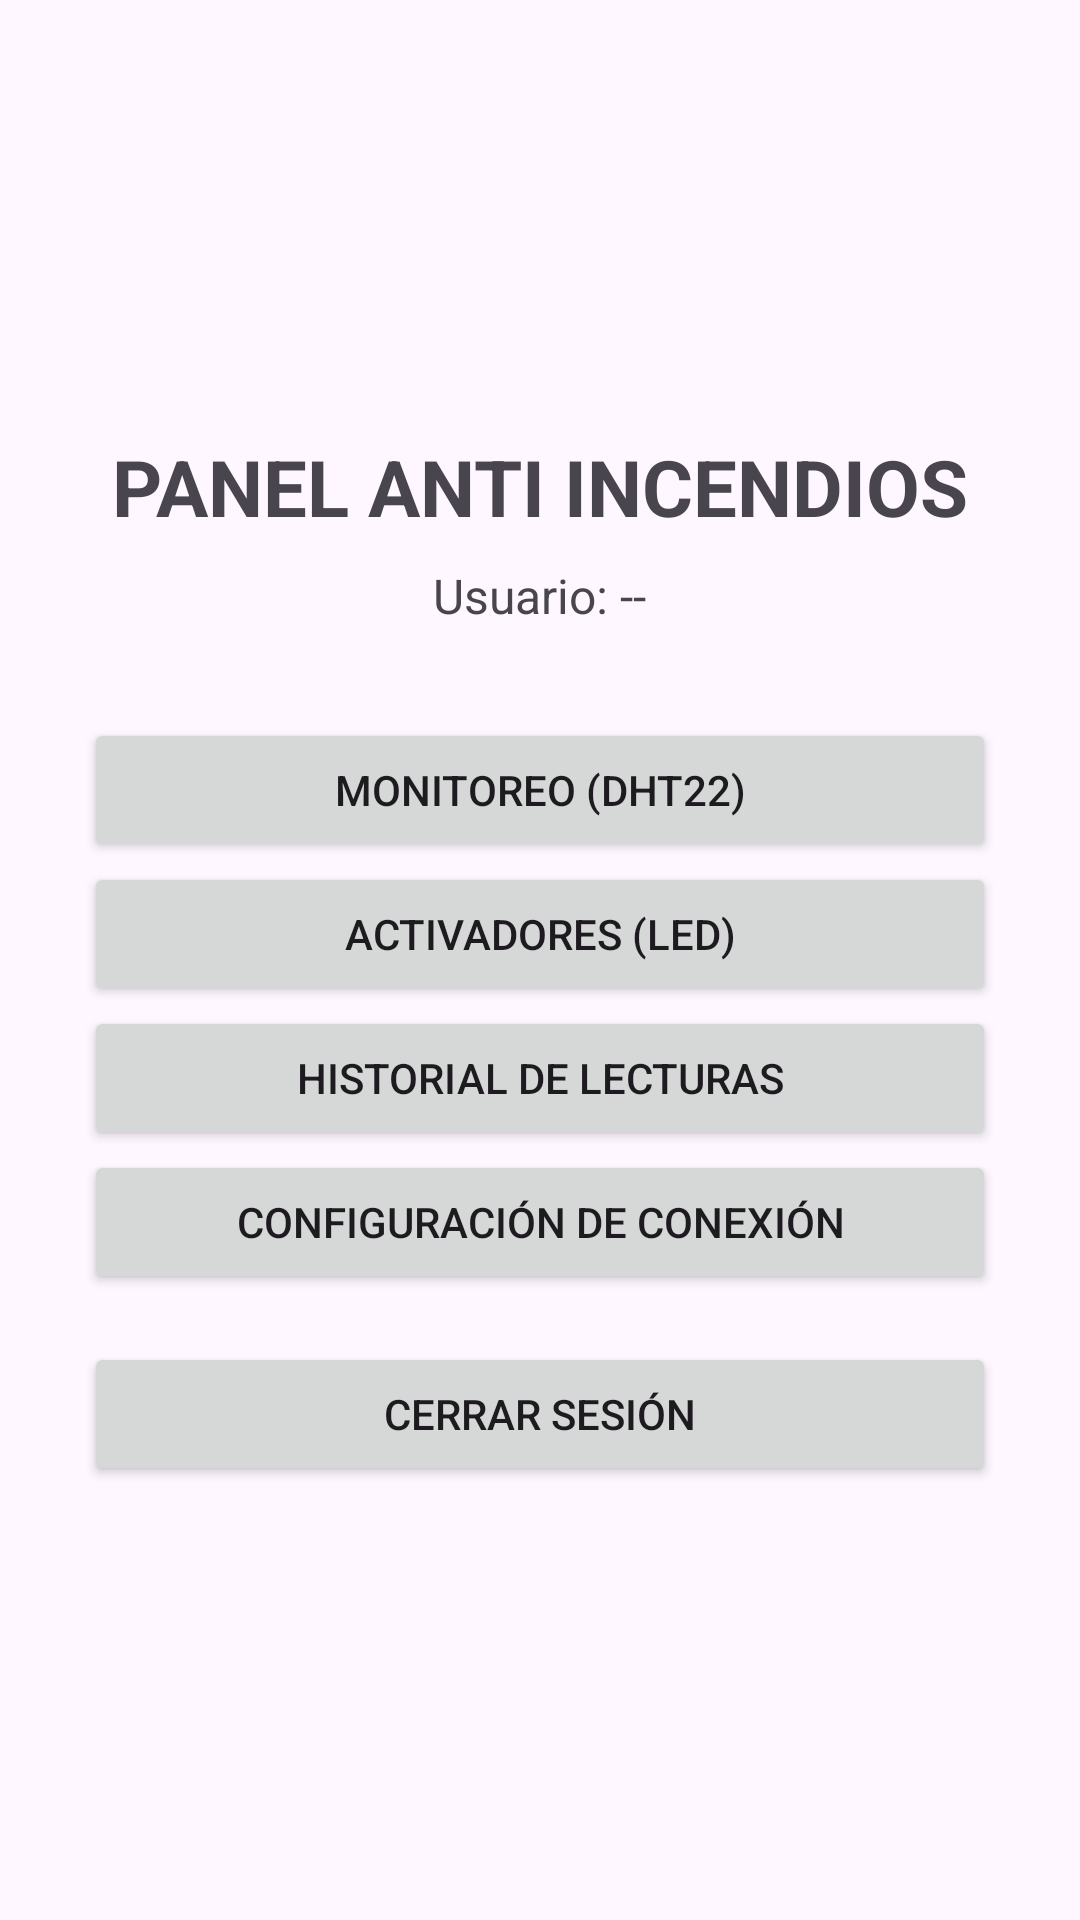

Layout XML and referenced resources for this Android screen:
<!-- AndroidManifest.xml: application theme Theme.Ejercicio -->
<!-- res/layout/activity_main.xml -->
<?xml version="1.0" encoding="utf-8"?>
<ScrollView xmlns:android="http://schemas.android.com/apk/res/android"
    android:id="@+id/raiz"
    android:layout_width="match_parent"
    android:layout_height="match_parent"
    android:clipToPadding="false"
    android:fillViewport="true">

    <LinearLayout
        android:layout_width="match_parent"
        android:layout_height="match_parent"
        android:orientation="vertical"
        android:gravity="center"
        android:padding="28dp">

        <TextView
            android:layout_width="wrap_content"
            android:layout_height="wrap_content"
            android:text="PANEL ANTI INCENDIOS"
            android:textSize="26sp"
            android:textStyle="bold" />

        <TextView
            android:id="@+id/txtUsuario"
            android:layout_width="wrap_content"
            android:layout_height="wrap_content"
            android:text="Usuario: --"
            android:textSize="16sp"
            android:layout_marginTop="8dp" />

        <Button
            android:id="@+id/btnMonitoreo"
            android:layout_width="match_parent"
            android:layout_height="wrap_content"
            android:text="MONITOREO (DHT22)"
            android:layout_marginTop="30dp" />

        <Button
            android:id="@+id/btnActivadores"
            android:layout_width="match_parent"
            android:layout_height="wrap_content"
            android:text="ACTIVADORES (LED)" />

        <Button
            android:id="@+id/btnHistorial"
            android:layout_width="match_parent"
            android:layout_height="wrap_content"
            android:text="HISTORIAL DE LECTURAS" />

        <Button
            android:id="@+id/btnConexion"
            android:layout_width="match_parent"
            android:layout_height="wrap_content"
            android:text="CONFIGURACIÓN DE CONEXIÓN" />

        <Button
            android:id="@+id/btnCerrarSesion"
            android:layout_width="match_parent"
            android:layout_height="wrap_content"
            android:text="CERRAR SESIÓN"
            android:layout_marginTop="16dp" />
    </LinearLayout>
</ScrollView>
<!-- resources referenced by this layout -->
<resources>
  <style name="Theme.Ejercicio" parent="Base.Theme.Ejercicio" />
  <style name="Base.Theme.Ejercicio" parent="Theme.Material3.DayNight.NoActionBar">
          
          
      </style>
</resources>
